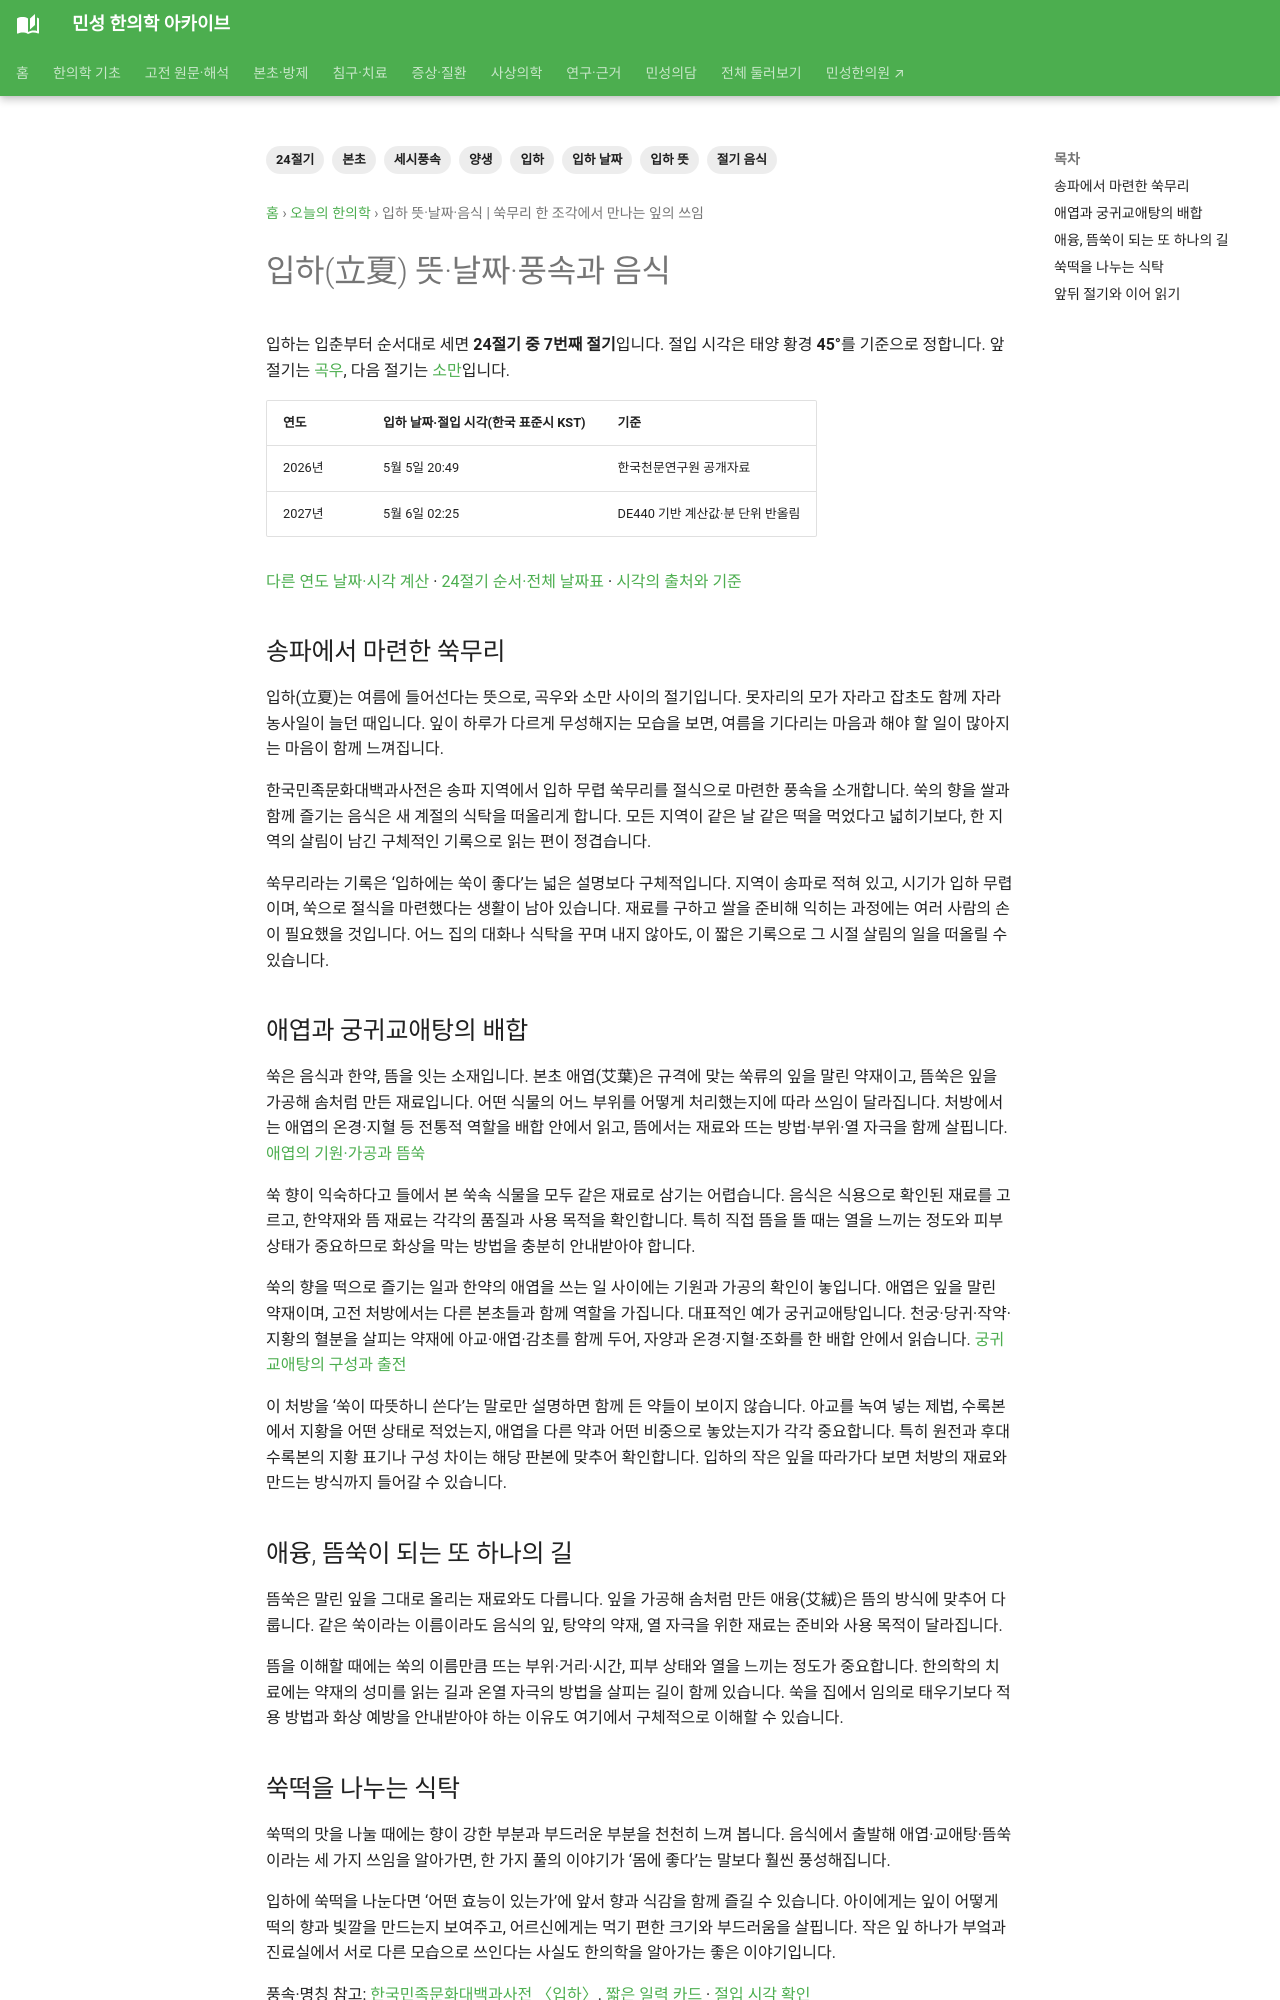

repository: joowon1111/minseong-korean-medicine-wiki · page: daily-korean-medicine/solar-terms/ipha/index.html · generator: mkdocs

---
title: 입하 뜻·날짜·음식 | 쑥무리 한 조각에서 만나는 잎의 쓰임
description: 입하(立夏)의 뜻과 2026·2027년 날짜·절입 시각, 풍속과 음식을 알아봅니다. 쑥무리 한 조각에서 만나는 잎의 쓰임 이야기를 본초·고전 원문과 함께 읽습니다.
tags: [24절기, 입하, 입하 뜻, 입하 날짜, 절기 음식, 세시풍속, 본초, 양생]
---
# 입하(立夏) 뜻·날짜·풍속과 음식 {#ipha}

입하는 입춘부터 순서대로 세면 **24절기 중 7번째 절기**입니다. 절입 시각은 태양 황경 **45°**를 기준으로 정합니다. 앞 절기는 [곡우](gogu.md), 다음 절기는 [소만](soman.md)입니다.

| 연도 | 입하 날짜·절입 시각(한국 표준시 KST) | 기준 |
|---|---|---|
| 2026년 | 5월 5일 20:49 | 한국천문연구원 공개자료 |
| 2027년 | 5월 6일 02:25 | DE440 기반 계산값·분 단위 반올림 |

[다른 연도 날짜·시각 계산](../solar-terms.md#solar-calculator) · [24절기 순서·전체 날짜표](../solar-terms.md) · [시각의 출처와 기준](../solar-terms.md#annual-time)

<!-- solar-story:start -->
## 송파에서 마련한 쑥무리

입하(立夏)는 여름에 들어선다는 뜻으로, 곡우와 소만 사이의 절기입니다. 못자리의 모가 자라고 잡초도 함께 자라 농사일이 늘던 때입니다. 잎이 하루가 다르게 무성해지는 모습을 보면, 여름을 기다리는 마음과 해야 할 일이 많아지는 마음이 함께 느껴집니다.

한국민족문화대백과사전은 송파 지역에서 입하 무렵 쑥무리를 절식으로 마련한 풍속을 소개합니다. 쑥의 향을 쌀과 함께 즐기는 음식은 새 계절의 식탁을 떠올리게 합니다. 모든 지역이 같은 날 같은 떡을 먹었다고 넓히기보다, 한 지역의 살림이 남긴 구체적인 기록으로 읽는 편이 정겹습니다.

쑥무리라는 기록은 ‘입하에는 쑥이 좋다’는 넓은 설명보다 구체적입니다. 지역이 송파로 적혀 있고, 시기가 입하 무렵이며, 쑥으로 절식을 마련했다는 생활이 남아 있습니다. 재료를 구하고 쌀을 준비해 익히는 과정에는 여러 사람의 손이 필요했을 것입니다. 어느 집의 대화나 식탁을 꾸며 내지 않아도, 이 짧은 기록으로 그 시절 살림의 일을 떠올릴 수 있습니다.

## 애엽과 궁귀교애탕의 배합

쑥은 음식과 한약, 뜸을 잇는 소재입니다. 본초 애엽(艾葉)은 규격에 맞는 쑥류의 잎을 말린 약재이고, 뜸쑥은 잎을 가공해 솜처럼 만든 재료입니다. 어떤 식물의 어느 부위를 어떻게 처리했는지에 따라 쓰임이 달라집니다. 처방에서는 애엽의 온경·지혈 등 전통적 역할을 배합 안에서 읽고, 뜸에서는 재료와 뜨는 방법·부위·열 자극을 함께 살핍니다. [애엽의 기원·가공과 뜸쑥](../../herbs/mugwort-leaf.md)

쑥 향이 익숙하다고 들에서 본 쑥속 식물을 모두 같은 재료로 삼기는 어렵습니다. 음식은 식용으로 확인된 재료를 고르고, 한약재와 뜸 재료는 각각의 품질과 사용 목적을 확인합니다. 특히 직접 뜸을 뜰 때는 열을 느끼는 정도와 피부 상태가 중요하므로 화상을 막는 방법을 충분히 안내받아야 합니다.

쑥의 향을 떡으로 즐기는 일과 한약의 애엽을 쓰는 일 사이에는 기원과 가공의 확인이 놓입니다. 애엽은 잎을 말린 약재이며, 고전 처방에서는 다른 본초들과 함께 역할을 가집니다. 대표적인 예가 궁귀교애탕입니다. 천궁·당귀·작약·지황의 혈분을 살피는 약재에 아교·애엽·감초를 함께 두어, 자양과 온경·지혈·조화를 한 배합 안에서 읽습니다. [궁귀교애탕의 구성과 출전](../../formulas/jiaoai-tang.md)

이 처방을 ‘쑥이 따뜻하니 쓴다’는 말로만 설명하면 함께 든 약들이 보이지 않습니다. 아교를 녹여 넣는 제법, 수록본에서 지황을 어떤 상태로 적었는지, 애엽을 다른 약과 어떤 비중으로 놓았는지가 각각 중요합니다. 특히 원전과 후대 수록본의 지황 표기나 구성 차이는 해당 판본에 맞추어 확인합니다. 입하의 작은 잎을 따라가다 보면 처방의 재료와 만드는 방식까지 들어갈 수 있습니다.
